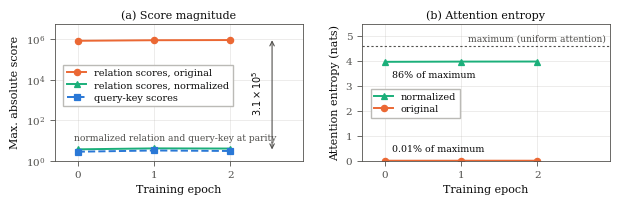

Source code (Python): (Note: this script raises an exception after producing the figure.)
"""Generates the three figures used in the D-MT4SR paper.

All numbers are transcribed from the experiment logs and diagnostic scripts in
this repository (see paper Sec. V-VII for provenance).

Figures are drawn at their FINAL printed size so that no LaTeX rescaling is
applied and text renders at the intended point size:
  fig_saturation    -> 7.16 in (IEEEtran textwidth, used in a figure* float)
  fig_paired        -> 3.45 in (IEEEtran columnwidth)
  fig_concentration -> 3.45 in (IEEEtran columnwidth)

Run:  python figs/make_figs.py
"""
import matplotlib
matplotlib.use("Agg")
import matplotlib.pyplot as plt
import numpy as np

# --- Palette -----------------------------------------------------------------
# Categorical slots assigned in fixed order, never cycled. Validated for
# colour-vision deficiency on a light (print) surface: worst all-pairs CVD
# dE 9.2, worst normal-vision dE 24.0. AQUA sits below 3:1 contrast on white,
# so every series drawn in AQUA also carries a direct text label.
BLUE, ORANGE, AQUA = "#2a78d6", "#eb6834", "#1baf7a"
INK, INK2, GRID = "#0b0b0b", "#52514e", "#b8b7b2"

plt.rcParams.update({
    "font.family": "serif",
    "font.serif": ["DejaVu Serif"],
    "font.size": 8,
    "axes.labelsize": 8,
    "axes.titlesize": 8,
    "xtick.labelsize": 7.5,
    "ytick.labelsize": 7.5,
    "legend.fontsize": 7,
    "legend.handlelength": 1.9,
    "legend.borderpad": 0.4,
    "legend.labelspacing": 0.35,
    "figure.dpi": 400,
    "savefig.dpi": 400,
    "axes.grid": True,
    "grid.color": GRID,
    "grid.alpha": 0.45,
    "grid.linewidth": 0.4,
    "axes.edgecolor": INK2,
    "axes.linewidth": 0.6,
    "axes.labelcolor": INK,
    "text.color": INK,
    "xtick.color": INK2,
    "ytick.color": INK2,
    "xtick.major.width": 0.6,
    "ytick.major.width": 0.6,
    "lines.linewidth": 1.4,
    "lines.markersize": 4.5,
    "lines.markeredgewidth": 0.9,
})

TEXTWIDTH = 7.16   # inches, IEEEtran two-column text width
COLWIDTH = 3.45    # inches, IEEEtran single column width


def save(fig, name):
    fig.savefig("figs/%s.pdf" % name, bbox_inches="tight", pad_inches=0.015)
    fig.savefig("figs/%s.png" % name, bbox_inches="tight", pad_inches=0.015)
    plt.close(fig)


# =============================================================== Figure 1 ====
# Attention saturation: diagnose_saturation.py --data_name All_Beauty
epochs = [0, 1, 2]
rel_none = [852510.00, 909636.81, 928796.50]
qk_none = [2.785, 3.207, 3.032]
rel_std = [3.66, 4.08, 4.00]
ent_none = [0.0004, 0.0005, 0.0002]
ent_std = [3.9684, 3.9775, 3.9805]
ENT_MAX = float(np.log(100.0))

fig, ax = plt.subplots(1, 2, figsize=(TEXTWIDTH, 1.78))

# ---- (a) score magnitude, log scale
a = ax[0]
a.set_yscale("log")
a.plot(epochs, rel_none, "o-", color=ORANGE, label="relation scores, original")
a.plot(epochs, rel_std, "^-", color=AQUA, label="relation scores, normalized")
a.plot(epochs, qk_none, "s--", color=BLUE, label="query-key scores")
a.set_xlabel("Training epoch")
a.set_ylabel("Max. absolute score")
a.set_xticks(epochs)
a.set_xlim(-0.30, 2.95)
a.set_ylim(1.0, 6e6)
a.set_yticks([1e0, 1e2, 1e4, 1e6])
a.set_axisbelow(True)

# Direct annotation of the gap the panel exists to show.
a.annotate("", xy=(2.55, 9.1e5), xytext=(2.55, 3.6),
           arrowprops=dict(arrowstyle="<->", lw=0.8, color=INK2,
                           shrinkA=0, shrinkB=0))
a.text(2.45, 2.2e3, r"$3.1\times10^{5}$", rotation=90, ha="right",
       va="center", fontsize=7, color=INK)
# AQUA relief: the normalized series is named directly on the plot.
a.text(1.28, 14.0, "normalized relation and query-key at parity",
       fontsize=6.6, color=INK2, ha="center", va="center")
a.legend(loc="center left", bbox_to_anchor=(0.015, 0.55), framealpha=0.95,
         edgecolor=GRID, fancybox=False)
a.set_title("(a) Score magnitude", pad=4)

# ---- (b) attention entropy
b = ax[1]
b.plot(epochs, ent_std, "^-", color=AQUA, label="normalized")
b.plot(epochs, ent_none, "o-", color=ORANGE, label="original")
b.axhline(ENT_MAX, ls=(0, (2, 2)), lw=0.8, color=INK2)
b.text(2.90, ENT_MAX + 0.12, "maximum (uniform attention)", fontsize=6.6,
       color=INK2, ha="right", va="bottom")
b.set_xlabel("Training epoch")
b.set_ylabel("Attention entropy (nats)")
b.set_xticks(epochs)
b.set_xlim(-0.30, 2.95)
b.set_ylim(0, 5.5)
b.set_yticks([0, 1, 2, 3, 4, 5])
b.set_axisbelow(True)
# Direct labels: AQUA relief, and the number the reader needs.
b.text(0.10, 3.60, "86% of maximum", fontsize=6.8, color=INK, va="top")
b.text(0.10, 0.28, "0.01% of maximum", fontsize=6.8, color=INK, va="bottom")
b.legend(loc="center left", bbox_to_anchor=(0.015, 0.42), framealpha=0.95,
         edgecolor=GRID, fancybox=False)
b.set_title("(b) Attention entropy", pad=4)

fig.subplots_adjust(wspace=0.24)
save(fig, "fig_saturation")


# =============================================================== Figure 2 ====
# Per-seed paired deltas, D-MT4SR minus MT4SR, Appliances, 10 seeds.
# Form: one row per metric, one dot per seed. The question this figure answers
# is "how many seeds fall on the wrong side of zero", which a dot plot shows
# directly and a 30-bar grouped chart does not.
deltas = {
    "MRR":     [+0.0097, -0.0011, +0.0026, +0.0011, +0.0021,
                -0.0002, +0.0012, +0.0074, +0.0029, +0.0008],
    "NDCG@10": [+0.0095, +0.0007, +0.0020, +0.0024, +0.0006,
                +0.0007, +0.0010, +0.0090, +0.0058, +0.0041],
    "HIT@10":  [+0.0096, +0.0045, +0.0000, +0.0077, -0.0045,
                +0.0058, +0.0013, +0.0122, +0.0148, +0.0154],
}
records = ["8-2", "10-0", "8-1"]
colors = [BLUE, ORANGE, AQUA]          # fixed slot order, not by rank
rows = list(deltas.keys())

fig, a = plt.subplots(figsize=(COLWIDTH, 1.78))
for i, (name, color, rec) in enumerate(zip(rows, colors, records)):
    y = len(rows) - 1 - i
    vals = deltas[name]
    wins = [v for v in vals if v > 0]
    losses = [v for v in vals if v < 0]
    ties = [v for v in vals if v == 0]
    # Filled = seed won, hollow = seed lost or tied: sign is encoded twice.
    a.plot(wins, [y] * len(wins), "o", color=color, mec="white", mew=0.8,
           ms=5.5, ls="none", zorder=3)
    a.plot(losses, [y] * len(losses), "o", mfc="white", mec=color, mew=1.2,
           ms=5.5, ls="none", zorder=3)
    a.plot(ties, [y] * len(ties), "o", mfc="white", mec=INK2, mew=1.2,
           ms=5.5, ls="none", zorder=3)
    a.plot([float(np.mean(vals))], [y - 0.21], "D", color=color, mec="white",
           mew=0.8, ms=5.0, ls="none", zorder=4)
    a.text(0.0212, y, rec, fontsize=7.5, va="center", ha="right", color=INK)

a.axvline(0, color=INK, lw=0.8, zorder=2)
a.set_yticks(range(len(rows)))
a.set_yticklabels(rows[::-1], color=INK)
a.set_ylim(-0.78, len(rows) - 0.42)
a.set_xlim(-0.0064, 0.0218)
a.set_xticks([-0.005, 0.000, 0.005, 0.010, 0.015, 0.020])
a.set_xticklabels([r"$-$0.005", "0", "0.005", "0.010", "0.015", "0.020"])
a.set_xlabel("Paired improvement of D-MT4SR over MT4SR")
a.grid(axis="x")
a.grid(axis="y", visible=False)
a.set_axisbelow(True)
a.text(0.0212, len(rows) - 0.70, "W-L", fontsize=7, va="center", ha="right",
       color=INK2)

# One legend, drawn from proxies, placed in the empty lower band.
proxies = [
    plt.Line2D([], [], ls="none", marker="o", color=INK2, mec="white",
               mew=0.8, ms=5.5, label="seed won"),
    plt.Line2D([], [], ls="none", marker="o", mfc="white", mec=INK2,
               mew=1.2, ms=5.5, label="lost or tied"),
    plt.Line2D([], [], ls="none", marker="D", color=INK2, mec="white",
               mew=0.8, ms=5.0, label="mean"),
]
a.legend(handles=proxies, loc="lower center", bbox_to_anchor=(0.52, -0.02),
         ncol=3, framealpha=0.95, edgecolor=GRID, fancybox=False,
         columnspacing=0.9, handletextpad=0.3, borderpad=0.32)
save(fig, "fig_paired")


# =============================================================== Figure 3 ====
# Held-out target concentration (check_target_concentration.py).
# Two datasets carry the colour; split is encoded by line style and marker fill,
# so the four series never rely on colour alone.
ks = [1, 5, 10, 20]
x = np.arange(len(ks))
series = [
    ("All Beauty, validation", [45.7, 69.2, 72.2, 74.7], BLUE, "--", "o", BLUE),
    ("All Beauty, test", [18.7, 45.6, 50.3, 55.4], BLUE, "-", "o", "white"),
    ("Appliances, validation", [1.4, 4.2, 6.4, 9.9], ORANGE, "--", "^", ORANGE),
    ("Appliances, test", [0.8, 3.0, 4.9, 7.8], ORANGE, "-", "^", "white"),
]

fig, a = plt.subplots(figsize=(COLWIDTH, 1.80))
for label, ys, color, ls, marker, mfc in series:
    a.plot(x, ys, ls=ls, marker=marker, color=color, mfc=mfc, mec=color,
           mew=1.1, ms=5.0, label=label, zorder=3)

a.set_xticks(x)
a.set_xticklabels([str(k) for k in ks])
a.set_xlim(-0.18, 3.28)
a.set_ylim(0, 82)
a.set_yticks([0, 20, 40, 60, 80])
a.set_xlabel("$k$ most frequent target items")
a.set_ylabel("Held-out targets covered (%)")
a.set_axisbelow(True)
a.legend(loc="lower center", bbox_to_anchor=(0.5, 1.005), ncol=2,
         frameon=False, columnspacing=1.2, handletextpad=0.45,
         labelspacing=0.3)
save(fig, "fig_concentration")

print("wrote fig_saturation, fig_paired, fig_concentration (.pdf and .png)")
